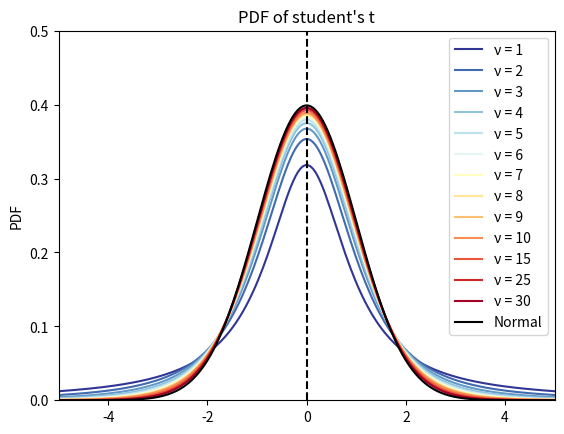
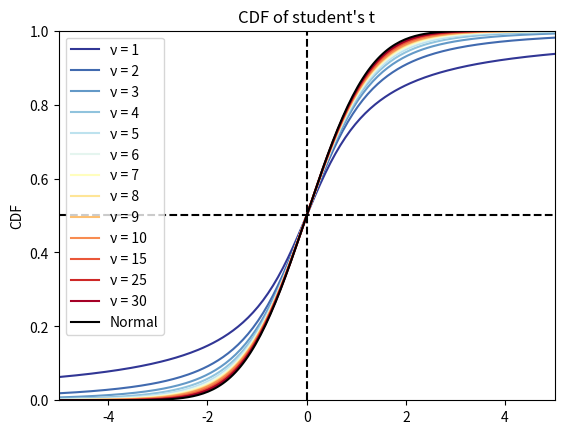

Recreate these plots in Python, in order.


###############
# Authored by Weisheng Jiang
# Book 5  |  From Basic Arithmetic to Machine Learning
# Published and copyrighted by Tsinghua University Press
# Beijing, China, 2022
###############

import matplotlib.pyplot as plt 
import numpy as np
from scipy.stats import t
from scipy.stats import norm
from matplotlib import cm # Colormaps

x = np.linspace(start = -5, stop = 5, num = 200)

# plot PDF curves

fig, ax = plt.subplots()

DFs = [1, 2, 3, 4, 5, 6, 7, 8, 9, 10, 15, 25, 30]

colors = plt.cm.RdYlBu_r(np.linspace(0,1,len(DFs)))

for i in range(0,len(DFs)):
    df = DFs[i]
    plt.plot(x, t.pdf(x, df = df, loc = 0, scale = 1), 
             color = colors[int(i)],
             label = "\u03BD = " + str(df))

ax.axvline(x = 0, color = 'k', linestyle = '--')
# compare with normal
plt.plot(x,norm.pdf(x,loc = 0, scale = 1), color = 'k', label = 'Normal')
plt.ylim((0, 0.5))
plt.xlim((-5,5))
plt.title("PDF of student's t")
plt.ylabel("PDF")
plt.legend()
plt.show()


# plot CDF curves
fig, ax = plt.subplots()

for i in range(0,len(DFs)):
    df = DFs[i]
    plt.plot(x, t.cdf(x, df = df, loc = 0, scale = 1), 
             color = colors[int(i)],
             label = "\u03BD = " + str(df))

ax.axvline(x = 0, color = 'k', linestyle = '--')
ax.axhline(y = 0.5, color = 'k', linestyle = '--')

# compare with normal
plt.plot(x,norm.cdf(x,loc = 0, scale = 1), color = 'k', label = 'Normal')
plt.ylim((0, 1))
plt.xlim((-5,5))
plt.title("CDF of student's t")
plt.ylabel("CDF")
plt.legend()
plt.show()
